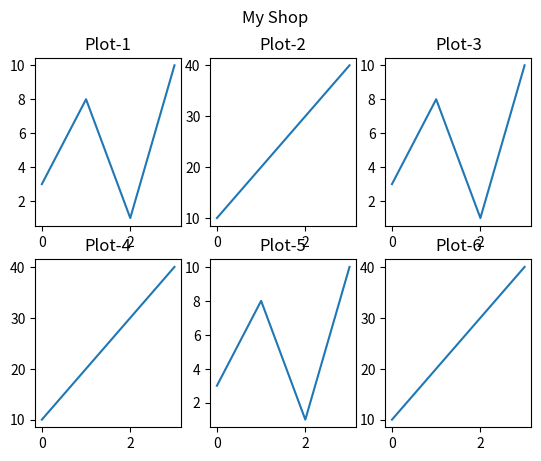

Reproduce this figure in Python.
import numpy as np
import matplotlib as mp
import matplotlib.pyplot as plt
#plot 1:
x=np.array([0,1,2,3])
y=np.array([3,8,1,10])
plt.subplot(2,3,1)
plt.title("Plot-1")
plt.plot(x,y)
#plot 2
x=np.array([0,1,2,3])
y=np.array([10,20,30,40])
plt.subplot(2,3,2)
plt.title("Plot-2")
plt.plot(x,y)
#plot 3
x=np.array([0,1,2,3])
y=np.array([3,8,1,10])
plt.subplot(2,3,3)
plt.title("Plot-3")
plt.plot(x,y)
#plot 4
x=np.array([0,1,2,3])
y=np.array([10,20,30,40])
plt.subplot(2,3,4)
plt.title("Plot-4")
plt.plot(x,y)
#plot 5
x=np.array([0,1,2,3])
y=np.array([3,8,1,10])
plt.subplot(2,3,5)
plt.title("Plot-5")
plt.plot(x,y)
#plot 6
x=np.array([0,1,2,3])
y=np.array([10,20,30,40])
plt.subplot(2,3,6)
plt.title("Plot-6")
plt.plot(x,y)
plt.suptitle("My Shop")
plt.show()